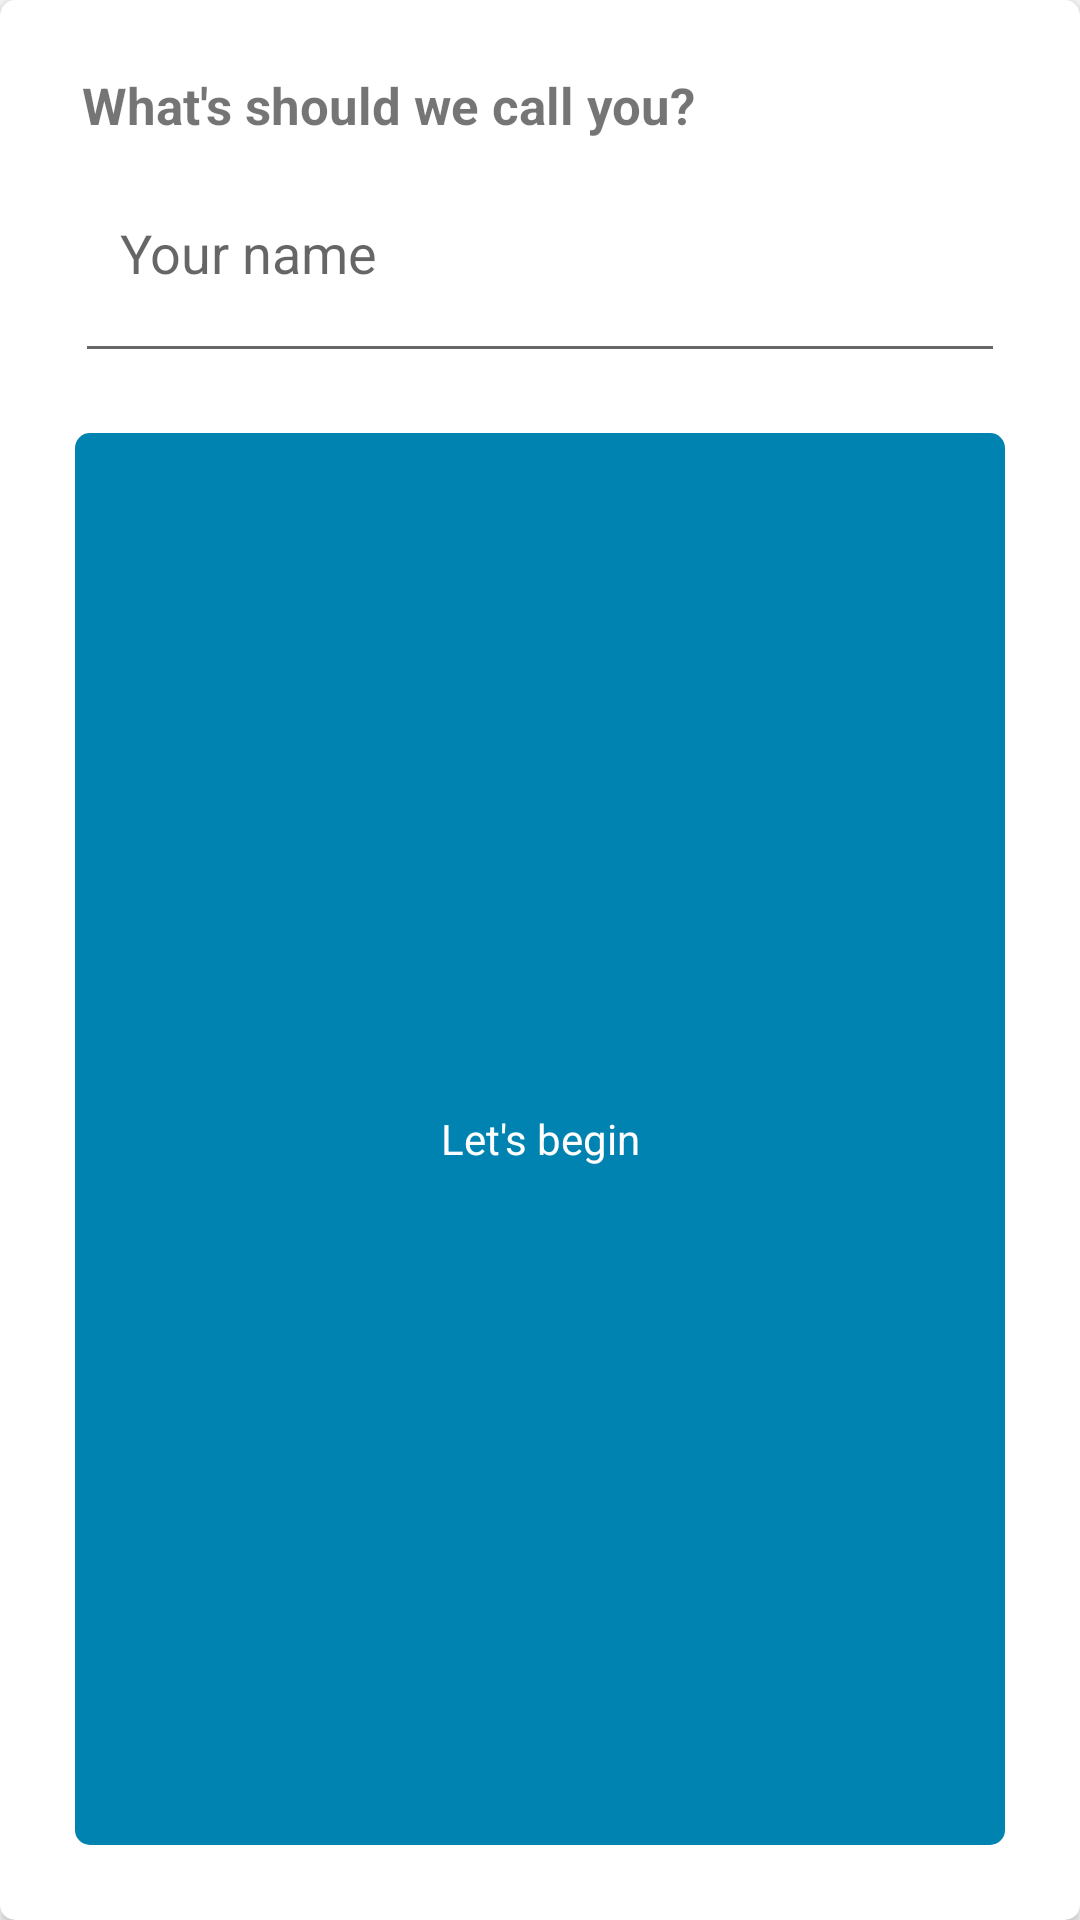

Reconstruct the res/layout file that produces this screen, plus the resources it refers to.
<!-- AndroidManifest.xml: application theme AppTheme -->
<!-- res/layout/dialog_name.xml -->
<?xml version="1.0" encoding="utf-8"?>
<androidx.cardview.widget.CardView android:background="@color/white"
    app:cardBackgroundColor="@color/white"
    app:cardCornerRadius="5dp"
    xmlns:android="http://schemas.android.com/apk/res/android"
    android:layout_width="300dp"
    android:layout_height="wrap_content"
    android:orientation="vertical"
    xmlns:app="http://schemas.android.com/apk/res-auto">


    <RelativeLayout
        android:layout_marginTop="10dp"
        android:layout_marginBottom="10dp"
        android:layout_width="match_parent"
        android:layout_height="50dp">

        <TextView
            android:id="@+id/title"
            android:textStyle="bold"
            android:textSize="17sp"
            android:layout_width="wrap_content"
            android:layout_height="match_parent"
            android:gravity="center"
            android:layout_alignParentStart="true"
            android:layout_marginStart="27dp"
            android:text="What's should we call you?" />

    </RelativeLayout>



    <LinearLayout
        android:layout_marginTop="40dp"
        android:padding="25dp"
        android:layout_width="match_parent"
        android:layout_height="match_parent"
        android:orientation="vertical">

        <EditText
            android:id="@+id/editor"
            android:gravity="start"
            android:minLines="2"
            android:hint="Your name"
            android:paddingTop="7dp"
            android:paddingBottom="7dp"
            android:maxLines="5"
            android:paddingStart="15dp"
            android:paddingEnd="15dp"
            android:layout_marginBottom="10dp"
            android:layout_width="match_parent"
            android:layout_height="wrap_content" />

        <TextView
            android:layout_centerInParent="true"
            android:layout_weight="1"
            android:id="@+id/save"
            android:layout_marginTop="10dp"
            android:gravity="center"
            android:layout_gravity="center"
            android:text="Let's begin"
            android:textColor="@color/white"
            android:background="@drawable/button_gradient_round"
            android:layout_width="match_parent"
            android:layout_height="40dp" />

    </LinearLayout>

</androidx.cardview.widget.CardView>
<!-- resources referenced by this layout -->
<resources>
  <color name="white">#FFFFFF</color>
  <!-- drawable button_gradient_round (drawable) -->
  <?xml version="1.0" encoding="utf-8"?>
  <shape xmlns:android="http://schemas.android.com/apk/res/android"
      android:shape="rectangle">
      <solid android:color="#0083B0" />
      <corners android:bottomRightRadius="5dp"
          android:bottomLeftRadius="5dp"
          android:topRightRadius="5dp"
          android:topLeftRadius="5dp"/>
  </shape>
  <style name="AppTheme" parent="Theme.AppCompat.Light.NoActionBar">
          
          <item name="android:fontFamily">sans-serif</item>
          <item name="colorPrimary">@color/colorPrimary</item>
          <item name="colorPrimaryDark">@color/colorPrimaryDark</item>
          <item name="colorAccent">@color/colorAccent</item>
      </style>
  <color name="colorPrimary">#008577</color>
  <color name="colorPrimaryDark">#00574B</color>
  <color name="colorAccent">#D81B60</color>
</resources>
